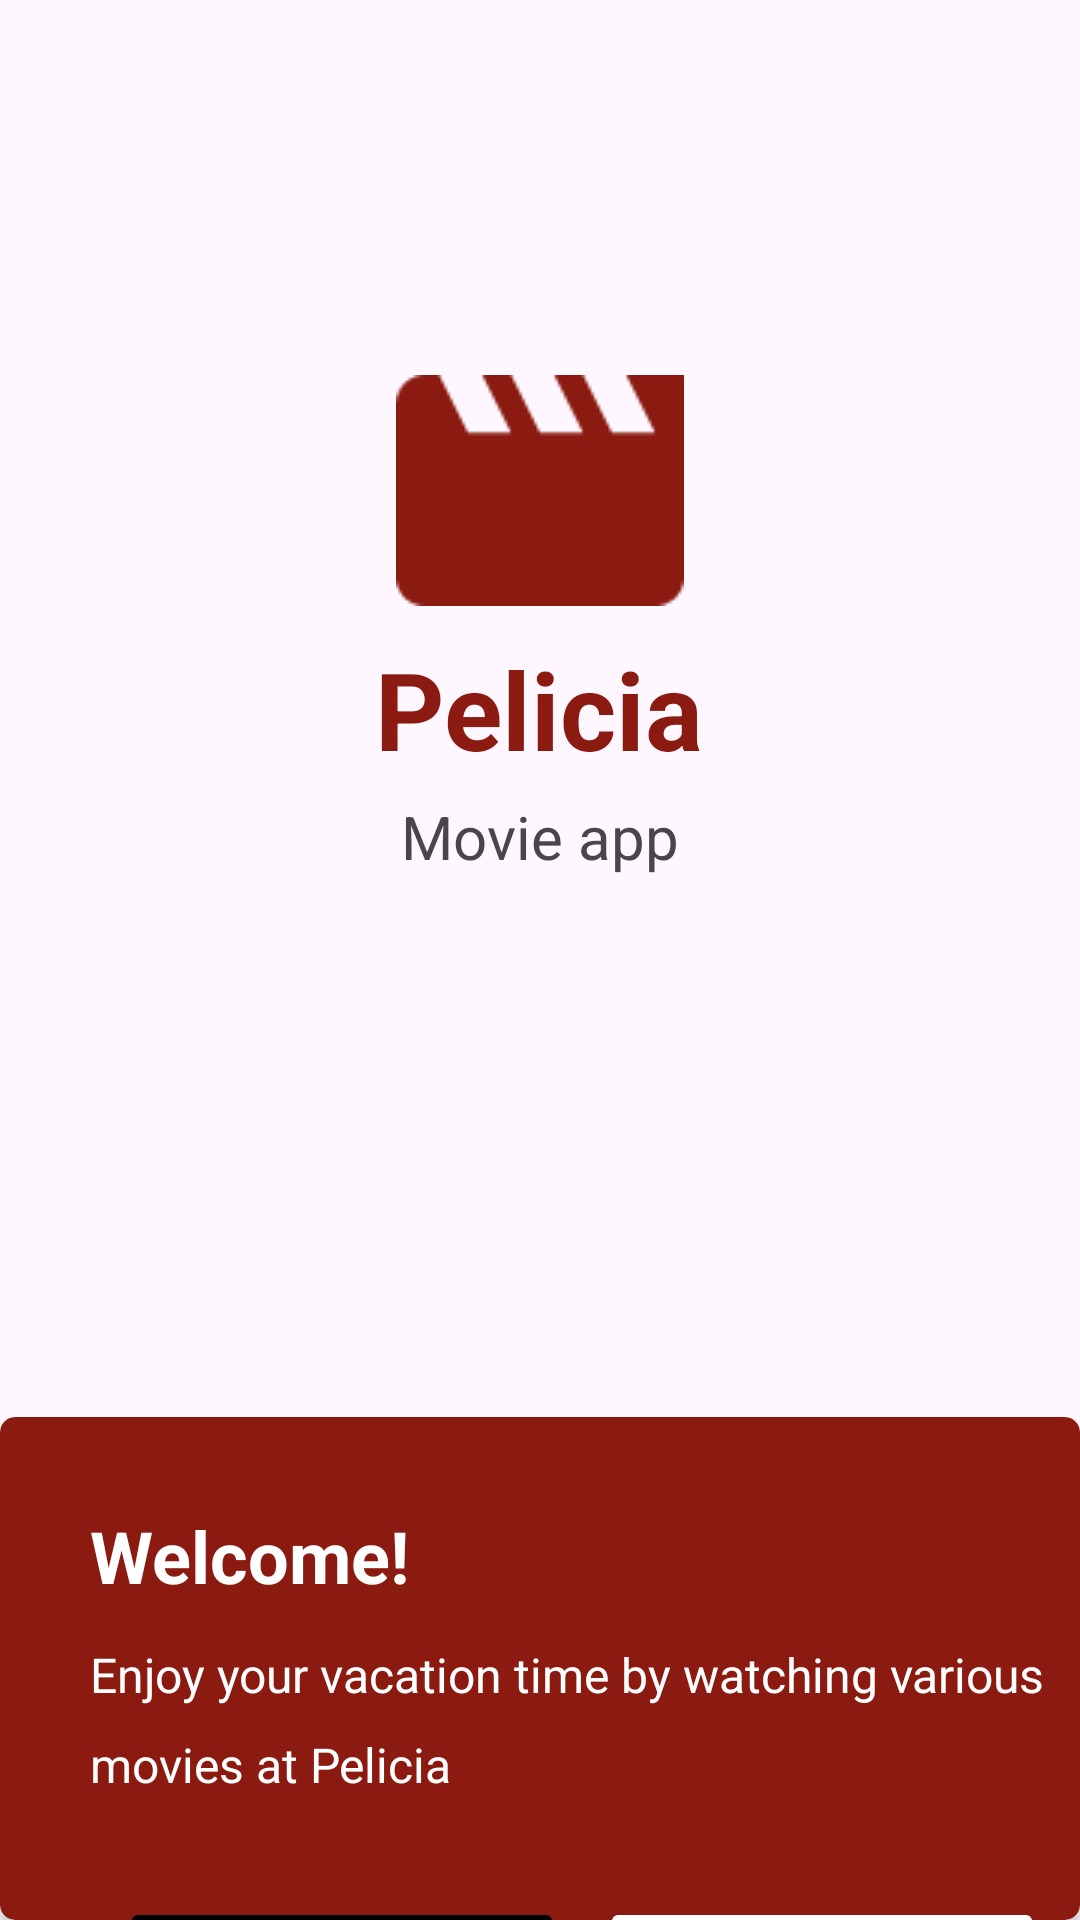

This screen was rendered from an Android layout file. Write that file and the resources it references.
<!-- AndroidManifest.xml: application theme Theme.Lorentza -->
<!-- res/layout/activity_orientation.xml -->
<?xml version="1.0" encoding="utf-8"?>
<RelativeLayout xmlns:android="http://schemas.android.com/apk/res/android"
    xmlns:app="http://schemas.android.com/apk/res-auto"
    xmlns:tools="http://schemas.android.com/tools"
    android:layout_width="match_parent"
    android:layout_height="match_parent"
    tools:context="Pelicia.OrientationActivity">

    <ImageView
        android:id="@+id/gambar8"
        android:layout_width="wrap_content"
        android:layout_height="wrap_content"
        android:src="@drawable/image29"
        android:layout_centerHorizontal="true"
        android:layout_marginTop="125sp"
        />

    <TextView
        android:id="@+id/teks29"
        android:layout_width="wrap_content"
        android:layout_height="wrap_content"
        android:layout_below="@id/gambar8"
        android:layout_centerHorizontal="true"
        android:text="Pelicia"
        android:textColor="@color/red"
        android:textStyle="bold"
        android:textSize="36dp"
        android:layout_marginTop="10dp"
        />

    <TextView
        android:id="@+id/teks30"
        android:layout_width="wrap_content"
        android:layout_height="wrap_content"
        android:layout_centerHorizontal="true"
        android:layout_below="@id/teks29"
        android:text="Movie app"
        android:textSize="20sp"
        android:layout_marginTop="5sp"
        />

    <androidx.cardview.widget.CardView
        android:layout_width="match_parent"
        android:layout_below="@id/teks30"
        android:layout_marginTop="180dp"
        app:cardCornerRadius="5dp"
        android:backgroundTint="@color/red"
        android:layout_height="280dp">

        <TextView
            android:id="@+id/teks31"
            android:layout_width="wrap_content"
            android:layout_height="wrap_content"
            android:text="Welcome!"
            android:textColor="@color/white"
            android:textSize="24dp"
            android:layout_marginStart="30sp"
            android:layout_marginTop="30dp"
            android:textStyle="bold"
            />

        <TextView
            android:layout_width="320dp"
            android:layout_height="wrap_content"
            android:text="Enjoy your vacation time by watching various movies at Pelicia"
            android:textColor="@color/white"
            android:textSize="16dp"
            android:layout_marginTop="75sp"
            android:layout_marginStart="30dp"
            android:lineHeight="30dp"
            />

        <Button
            android:id="@+id/btnLogin"
            android:layout_width="148dp"
            android:layout_height="50dp"
            android:backgroundTint="@color/black"
            android:layout_marginTop="160dp"
            android:layout_marginStart="40dp"
            android:text="Login"
            android:textSize="16dp"
            />

        <Button
            android:id="@+id/btnSignIn"
            android:layout_width="148dp"
            android:layout_height="50dp"
            android:backgroundTint="@color/white"
            android:layout_marginTop="160dp"
            android:layout_marginStart="200dp"
            android:text="Sign in"
            android:textSize="16dp"
            android:textColor="@color/black"
            />
    </androidx.cardview.widget.CardView>
</RelativeLayout>
<!-- resources referenced by this layout -->
<resources>
  <color name="black">#FF000000</color>
  <color name="red">#8B1A10</color>
  <color name="white">#FFFFFFFF</color>
  <!-- drawable image29: png bitmap (drawable, 698 bytes) -->
  <style name="Theme.Lorentza" parent="Base.Theme.Lorentza" />
  <style name="Base.Theme.Lorentza" parent="Theme.Material3.DayNight.NoActionBar">
          
          
      </style>
</resources>
